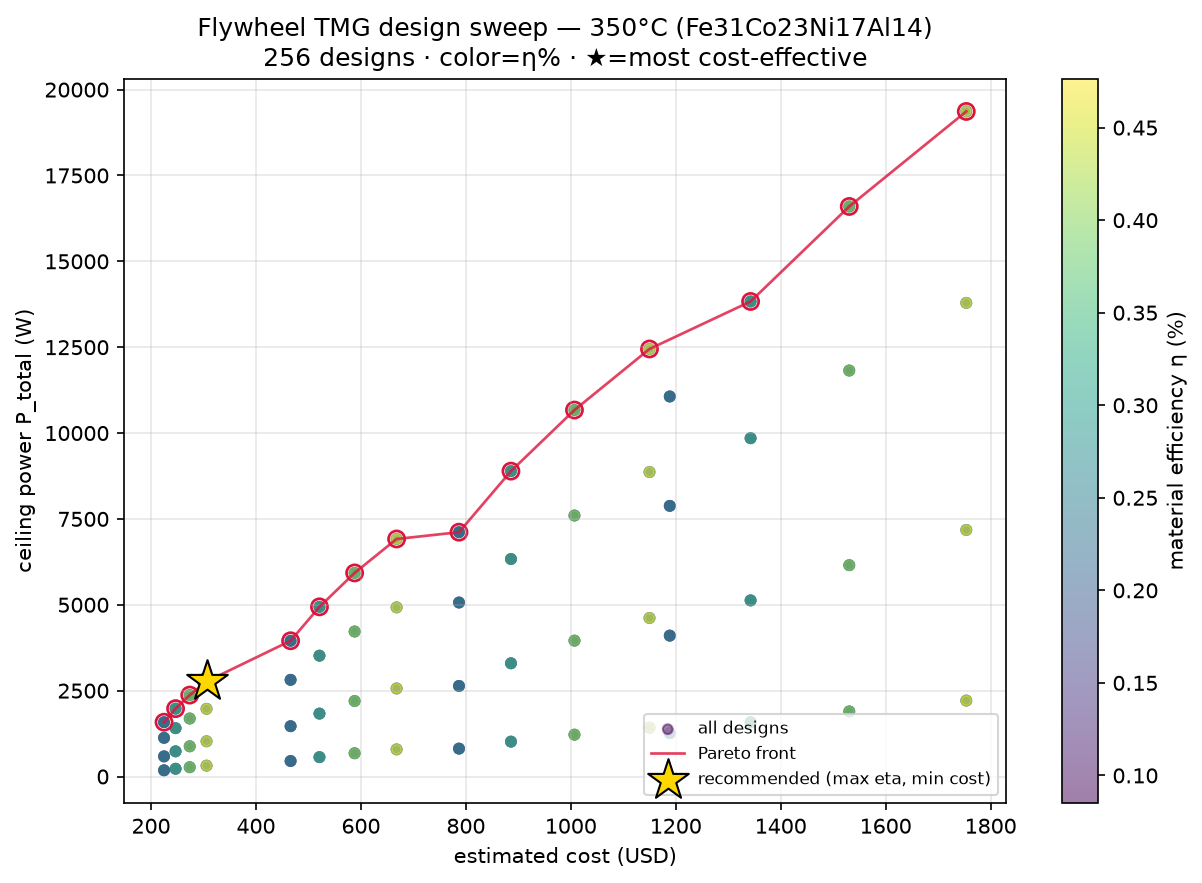

Data behind this chart, as committed beside it:
b_gap, plate_mm, wheel_od_mm, eps, f_Hz, rpm, eta_pct, P_total_W, m_total_kg, cost_usd, P_per_usd, P_per_kg, E_spin_J, magnet, magnet_kg, pareto
0.8, 0.2, 200, 0.6, 33.83, 1015, 0.08497, 1581, 8.321, 224.8, 7.031, 190, 225.7, SmCo Sm2Co17, 0.33, 0
0.8, 0.2, 200, 0.75, 33.83, 1015, 0.1205, 1581, 8.321, 224.8, 7.031, 190, 225.7, SmCo Sm2Co17, 0.33, 0
0.8, 0.2, 200, 0.85, 33.83, 1015, 0.1671, 1581, 8.321, 224.8, 7.031, 190, 225.7, SmCo Sm2Co17, 0.33, 0
0.8, 0.2, 200, 0.95, 33.83, 1015, 0.2723, 1581, 8.321, 224.8, 7.031, 190, 225.7, SmCo Sm2Co17, 0.33, 1
0.8, 0.2, 280, 0.6, 33.83, 1015, 0.08497, 3952, 18.61, 466, 8.48, 212.3, 985, SmCo Sm2Co17, 0.82, 0
0.8, 0.2, 280, 0.75, 33.83, 1015, 0.1205, 3952, 18.61, 466, 8.48, 212.3, 985, SmCo Sm2Co17, 0.82, 0
0.8, 0.2, 280, 0.85, 33.83, 1015, 0.1671, 3952, 18.61, 466, 8.48, 212.3, 985, SmCo Sm2Co17, 0.82, 0
0.8, 0.2, 280, 0.95, 33.83, 1015, 0.2723, 3952, 18.61, 466, 8.48, 212.3, 985, SmCo Sm2Co17, 0.82, 1
0.8, 0.2, 360, 0.6, 33.83, 1015, 0.08497, 7113, 32.33, 786.9, 9.039, 220, 2824, SmCo Sm2Co17, 1.47, 0
0.8, 0.2, 360, 0.75, 33.83, 1015, 0.1205, 7113, 32.33, 786.9, 9.039, 220, 2824, SmCo Sm2Co17, 1.47, 0
0.8, 0.2, 360, 0.85, 33.83, 1015, 0.1671, 7113, 32.33, 786.9, 9.039, 220, 2824, SmCo Sm2Co17, 1.47, 0
0.8, 0.2, 360, 0.95, 33.83, 1015, 0.2723, 7113, 32.33, 786.9, 9.039, 220, 2824, SmCo Sm2Co17, 1.47, 1
0.8, 0.2, 440, 0.6, 33.83, 1015, 0.08497, 11065, 49.48, 1189, 9.31, 223.6, 6452, SmCo Sm2Co17, 2.28, 0
0.8, 0.2, 440, 0.75, 33.83, 1015, 0.1205, 11065, 49.48, 1189, 9.31, 223.6, 6452, SmCo Sm2Co17, 2.28, 0
0.8, 0.2, 440, 0.85, 33.83, 1015, 0.1671, 11065, 49.48, 1189, 9.31, 223.6, 6452, SmCo Sm2Co17, 2.28, 0
0.8, 0.2, 440, 0.95, 33.83, 1015, 0.2723, 11065, 49.48, 1189, 9.31, 223.6, 6452, SmCo Sm2Co17, 2.28, 0
0.8, 0.3, 200, 0.6, 24.1, 722.9, 0.08497, 1126, 8.321, 224.8, 5.007, 135.3, 114.5, SmCo Sm2Co17, 0.33, 0
0.8, 0.3, 200, 0.75, 24.1, 722.9, 0.1205, 1126, 8.321, 224.8, 5.007, 135.3, 114.5, SmCo Sm2Co17, 0.33, 0
0.8, 0.3, 200, 0.85, 24.1, 722.9, 0.1671, 1126, 8.321, 224.8, 5.007, 135.3, 114.5, SmCo Sm2Co17, 0.33, 0
0.8, 0.3, 200, 0.95, 24.1, 722.9, 0.2723, 1126, 8.321, 224.8, 5.007, 135.3, 114.5, SmCo Sm2Co17, 0.33, 0
0.8, 0.3, 280, 0.6, 24.1, 722.9, 0.08497, 2814, 18.61, 466, 6.039, 151.2, 499.6, SmCo Sm2Co17, 0.82, 0
0.8, 0.3, 280, 0.75, 24.1, 722.9, 0.1205, 2814, 18.61, 466, 6.039, 151.2, 499.6, SmCo Sm2Co17, 0.82, 0
0.8, 0.3, 280, 0.85, 24.1, 722.9, 0.1671, 2814, 18.61, 466, 6.039, 151.2, 499.6, SmCo Sm2Co17, 0.82, 0
0.8, 0.3, 280, 0.95, 24.1, 722.9, 0.2723, 2814, 18.61, 466, 6.039, 151.2, 499.6, SmCo Sm2Co17, 0.82, 0
0.8, 0.3, 360, 0.6, 24.1, 722.9, 0.08497, 5066, 32.33, 786.9, 6.438, 156.7, 1432, SmCo Sm2Co17, 1.47, 0
0.8, 0.3, 360, 0.75, 24.1, 722.9, 0.1205, 5066, 32.33, 786.9, 6.438, 156.7, 1432, SmCo Sm2Co17, 1.47, 0
0.8, 0.3, 360, 0.85, 24.1, 722.9, 0.1671, 5066, 32.33, 786.9, 6.438, 156.7, 1432, SmCo Sm2Co17, 1.47, 0
0.8, 0.3, 360, 0.95, 24.1, 722.9, 0.2723, 5066, 32.33, 786.9, 6.438, 156.7, 1432, SmCo Sm2Co17, 1.47, 0
0.8, 0.3, 440, 0.6, 24.1, 722.9, 0.08497, 7880, 49.48, 1189, 6.63, 159.3, 3272, SmCo Sm2Co17, 2.28, 0
0.8, 0.3, 440, 0.75, 24.1, 722.9, 0.1205, 7880, 49.48, 1189, 6.63, 159.3, 3272, SmCo Sm2Co17, 2.28, 0
0.8, 0.3, 440, 0.85, 24.1, 722.9, 0.1671, 7880, 49.48, 1189, 6.63, 159.3, 3272, SmCo Sm2Co17, 2.28, 0
0.8, 0.3, 440, 0.95, 24.1, 722.9, 0.2723, 7880, 49.48, 1189, 6.63, 159.3, 3272, SmCo Sm2Co17, 2.28, 0
0.8, 0.5, 200, 0.6, 12.54, 376.3, 0.08497, 586, 8.321, 224.8, 2.606, 70.43, 31.02, SmCo Sm2Co17, 0.33, 0
0.8, 0.5, 200, 0.75, 12.54, 376.3, 0.1205, 586, 8.321, 224.8, 2.606, 70.43, 31.02, SmCo Sm2Co17, 0.33, 0
0.8, 0.5, 200, 0.85, 12.54, 376.3, 0.1671, 586, 8.321, 224.8, 2.606, 70.43, 31.02, SmCo Sm2Co17, 0.33, 0
0.8, 0.5, 200, 0.95, 12.54, 376.3, 0.2723, 586, 8.321, 224.8, 2.606, 70.43, 31.02, SmCo Sm2Co17, 0.33, 0
0.8, 0.5, 280, 0.6, 12.54, 376.3, 0.08497, 1465, 18.61, 466, 3.144, 78.71, 135.4, SmCo Sm2Co17, 0.82, 0
0.8, 0.5, 280, 0.75, 12.54, 376.3, 0.1205, 1465, 18.61, 466, 3.144, 78.71, 135.4, SmCo Sm2Co17, 0.82, 0
0.8, 0.5, 280, 0.85, 12.54, 376.3, 0.1671, 1465, 18.61, 466, 3.144, 78.71, 135.4, SmCo Sm2Co17, 0.82, 0
0.8, 0.5, 280, 0.95, 12.54, 376.3, 0.2723, 1465, 18.61, 466, 3.144, 78.71, 135.4, SmCo Sm2Co17, 0.82, 0
0.8, 0.5, 360, 0.6, 12.54, 376.3, 0.08497, 2637, 32.33, 786.9, 3.351, 81.56, 388.1, SmCo Sm2Co17, 1.47, 0
0.8, 0.5, 360, 0.75, 12.54, 376.3, 0.1205, 2637, 32.33, 786.9, 3.351, 81.56, 388.1, SmCo Sm2Co17, 1.47, 0
0.8, 0.5, 360, 0.85, 12.54, 376.3, 0.1671, 2637, 32.33, 786.9, 3.351, 81.56, 388.1, SmCo Sm2Co17, 1.47, 0
0.8, 0.5, 360, 0.95, 12.54, 376.3, 0.2723, 2637, 32.33, 786.9, 3.351, 81.56, 388.1, SmCo Sm2Co17, 1.47, 0
0.8, 0.5, 440, 0.6, 12.54, 376.3, 0.08497, 4102, 49.48, 1189, 3.451, 82.91, 886.7, SmCo Sm2Co17, 2.28, 0
0.8, 0.5, 440, 0.75, 12.54, 376.3, 0.1205, 4102, 49.48, 1189, 3.451, 82.91, 886.7, SmCo Sm2Co17, 2.28, 0
0.8, 0.5, 440, 0.85, 12.54, 376.3, 0.1671, 4102, 49.48, 1189, 3.451, 82.91, 886.7, SmCo Sm2Co17, 2.28, 0
0.8, 0.5, 440, 0.95, 12.54, 376.3, 0.2723, 4102, 49.48, 1189, 3.451, 82.91, 886.7, SmCo Sm2Co17, 2.28, 0
0.8, 1.0, 200, 0.6, 3.862, 115.9, 0.08497, 180.5, 8.321, 224.8, 0.8026, 21.69, 2.941, SmCo Sm2Co17, 0.33, 0
0.8, 1.0, 200, 0.75, 3.862, 115.9, 0.1205, 180.5, 8.321, 224.8, 0.8026, 21.69, 2.941, SmCo Sm2Co17, 0.33, 0
0.8, 1.0, 200, 0.85, 3.862, 115.9, 0.1671, 180.5, 8.321, 224.8, 0.8026, 21.69, 2.941, SmCo Sm2Co17, 0.33, 0
0.8, 1.0, 200, 0.95, 3.862, 115.9, 0.2723, 180.5, 8.321, 224.8, 0.8026, 21.69, 2.941, SmCo Sm2Co17, 0.33, 0
0.8, 1.0, 280, 0.6, 3.862, 115.9, 0.08497, 451.1, 18.61, 466, 0.9681, 24.24, 12.84, SmCo Sm2Co17, 0.82, 0
0.8, 1.0, 280, 0.75, 3.862, 115.9, 0.1205, 451.1, 18.61, 466, 0.9681, 24.24, 12.84, SmCo Sm2Co17, 0.82, 0
0.8, 1.0, 280, 0.85, 3.862, 115.9, 0.1671, 451.1, 18.61, 466, 0.9681, 24.24, 12.84, SmCo Sm2Co17, 0.82, 0
0.8, 1.0, 280, 0.95, 3.862, 115.9, 0.2723, 451.1, 18.61, 466, 0.9681, 24.24, 12.84, SmCo Sm2Co17, 0.82, 0
0.8, 1.0, 360, 0.6, 3.862, 115.9, 0.08497, 812, 32.33, 786.9, 1.032, 25.12, 36.81, SmCo Sm2Co17, 1.47, 0
0.8, 1.0, 360, 0.75, 3.862, 115.9, 0.1205, 812, 32.33, 786.9, 1.032, 25.12, 36.81, SmCo Sm2Co17, 1.47, 0
0.8, 1.0, 360, 0.85, 3.862, 115.9, 0.1671, 812, 32.33, 786.9, 1.032, 25.12, 36.81, SmCo Sm2Co17, 1.47, 0
0.8, 1.0, 360, 0.95, 3.862, 115.9, 0.2723, 812, 32.33, 786.9, 1.032, 25.12, 36.81, SmCo Sm2Co17, 1.47, 0
... 196 more rows
